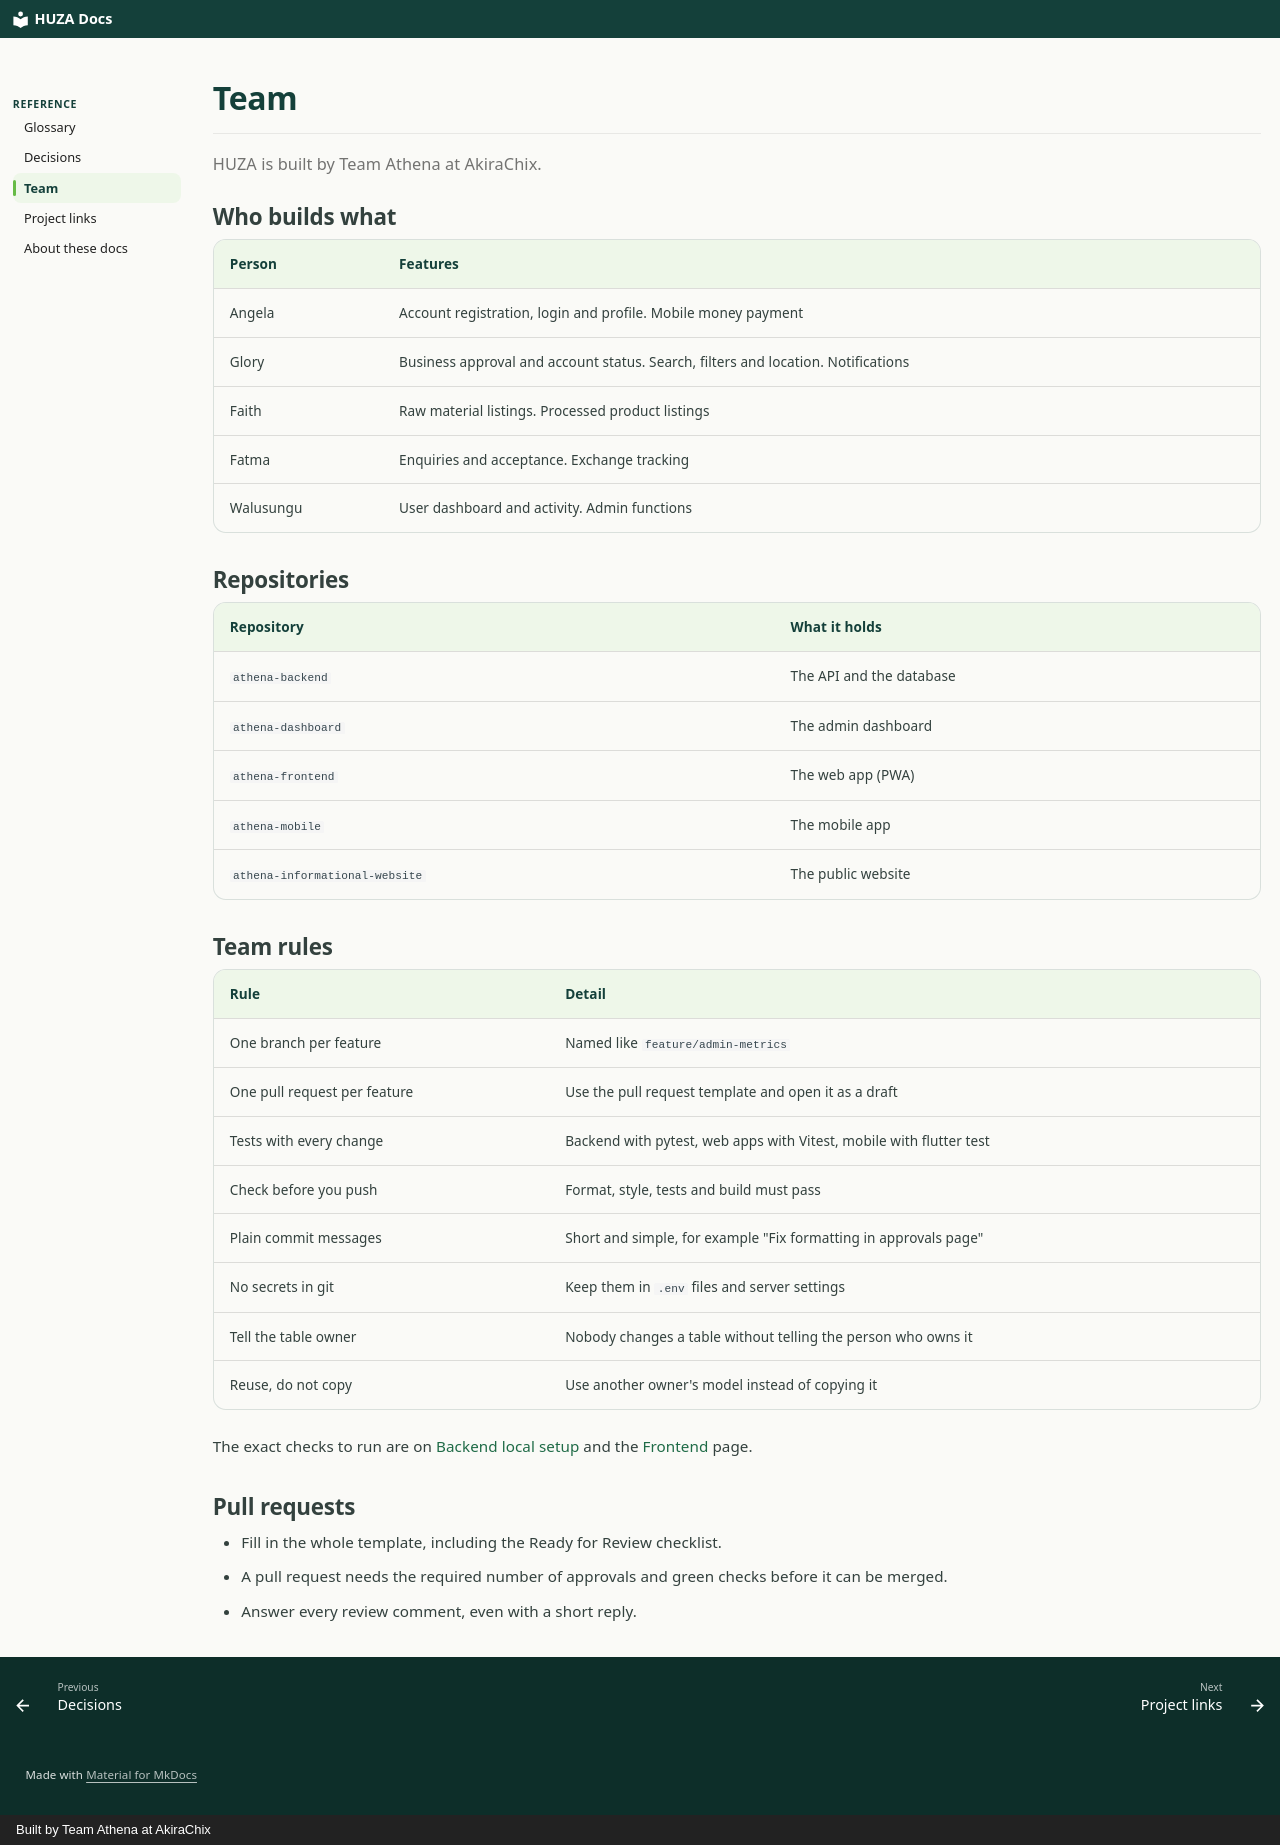

repository: akirachix/athena-technical-documentation · page: reference/team/index.html · generator: mkdocs · copyright: Built by Team Athena at AkiraChix

# Team

HUZA is built by Team Athena at AkiraChix.

## Who builds what

| Person | Features |
| --- | --- |
| Angela | Account registration, login and profile. Mobile money payment |
| Glory | Business approval and account status. Search, filters and location. Notifications |
| Faith | Raw material listings. Processed product listings |
| Fatma | Enquiries and acceptance. Exchange tracking |
| Walusungu | User dashboard and activity. Admin functions |

## Repositories

| Repository | What it holds |
| --- | --- |
| `athena-backend` | The API and the database |
| `athena-dashboard` | The admin dashboard |
| `athena-frontend` | The web app (PWA) |
| `athena-mobile` | The mobile app |
| `athena-informational-website` | The public website |

## Team rules

| Rule | Detail |
| --- | --- |
| One branch per feature | Named like `feature/admin-metrics` |
| One pull request per feature | Use the pull request template and open it as a draft |
| Tests with every change | Backend with pytest, web apps with Vitest, mobile with flutter test |
| Check before you push | Format, style, tests and build must pass |
| Plain commit messages | Short and simple, for example "Fix formatting in approvals page" |
| No secrets in git | Keep them in `.env` files and server settings |
| Tell the table owner | Nobody changes a table without telling the person who owns it |
| Reuse, do not copy | Use another owner's model instead of copying it |

The exact checks to run are on [Backend local setup](../backend/local-setup.md) and the [Frontend](../frontend/index.md) page.

## Pull requests

- Fill in the whole template, including the Ready for Review checklist.
- A pull request needs the required number of approvals and green checks before it can be merged.
- Answer every review comment, even with a short reply.
